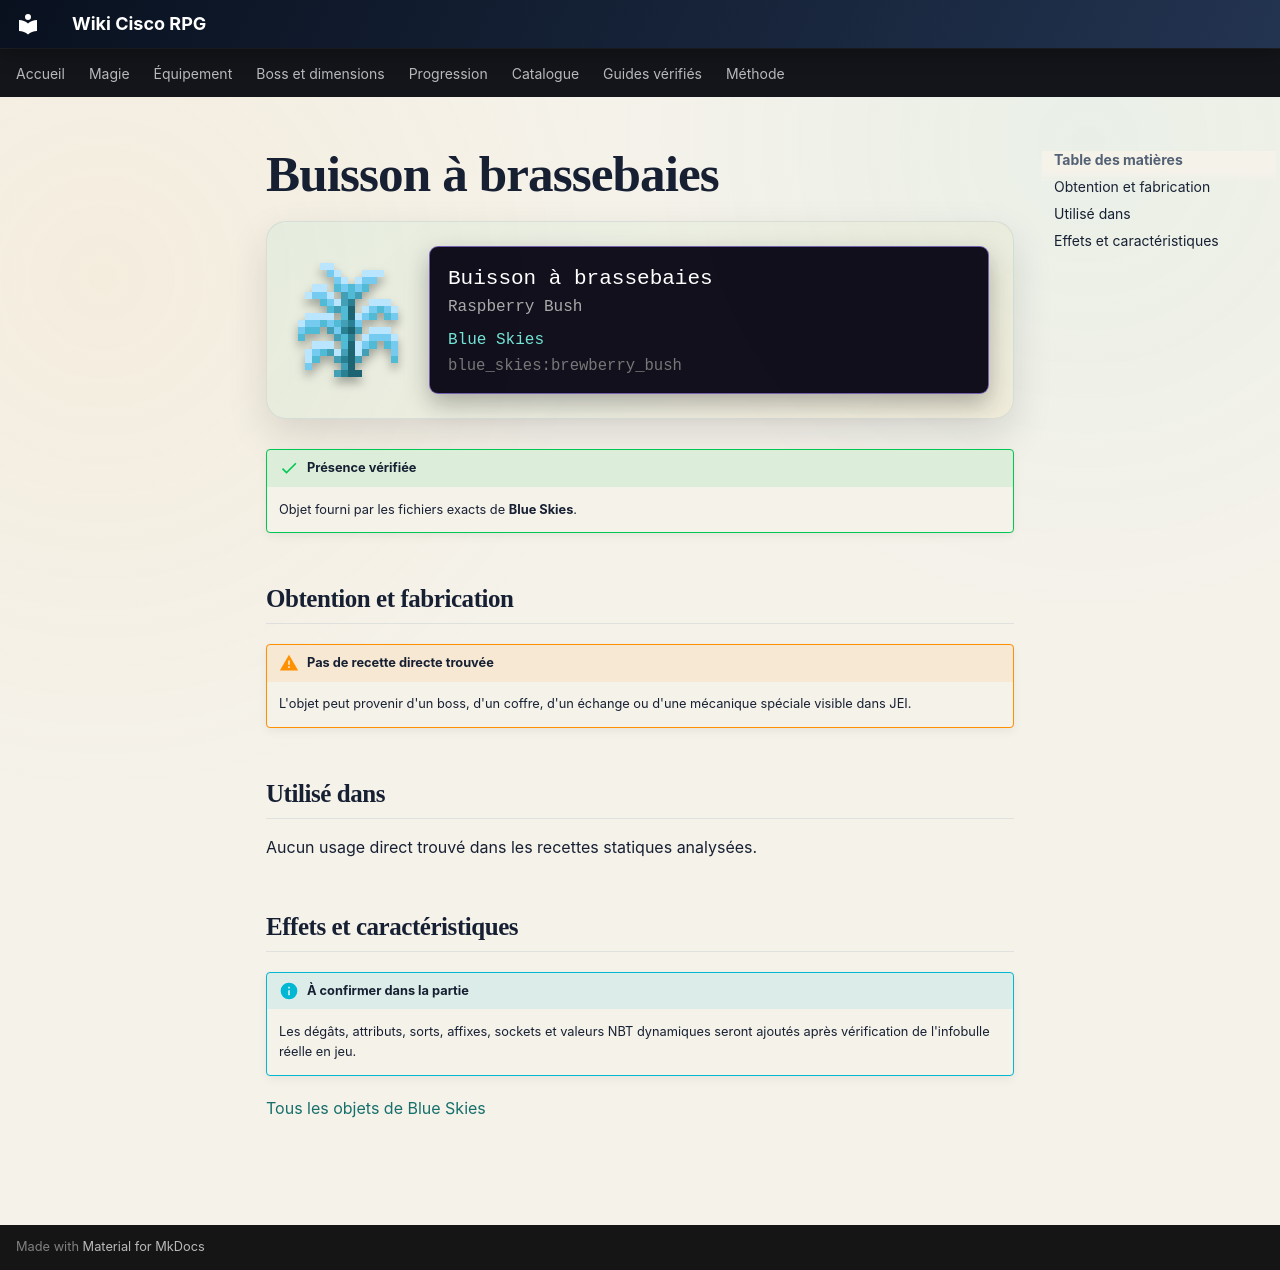

repository: Kloups-Dev/wiki-cisco-rpg · page: catalogue/objets/blue_skies/brewberry_bush/index.html · generator: mkdocs

# Buisson à brassebaies

<div class="mc-item-showcase">
<img class="mc-item-icon" src="../../../../assets/generated/items/blue_skies/brewberry_bush.png" alt="Buisson à brassebaies">
<div class="mc-tooltip-card">
<div class="mc-tooltip-card__name">Buisson à brassebaies</div>
<div class="mc-tooltip-card__alias">Raspberry Bush</div>
<div class="mc-tooltip-card__mod">Blue Skies</div>
<div class="mc-tooltip-card__id">blue_skies:brewberry_bush</div>
</div>
</div>

!!! success "Présence vérifiée"
    Objet fourni par les fichiers exacts de **Blue Skies**.

## Obtention et fabrication

!!! warning "Pas de recette directe trouvée"
    L'objet peut provenir d'un boss, d'un coffre, d'un échange ou d'une mécanique spéciale visible dans JEI.

## Utilisé dans

Aucun usage direct trouvé dans les recettes statiques analysées.

## Effets et caractéristiques

!!! info "À confirmer dans la partie"
    Les dégâts, attributs, sorts, affixes, sockets et valeurs NBT dynamiques seront ajoutés après vérification de l'infobulle réelle en jeu.

[Tous les objets de Blue Skies](../../../contenu/blue-skies.md)
